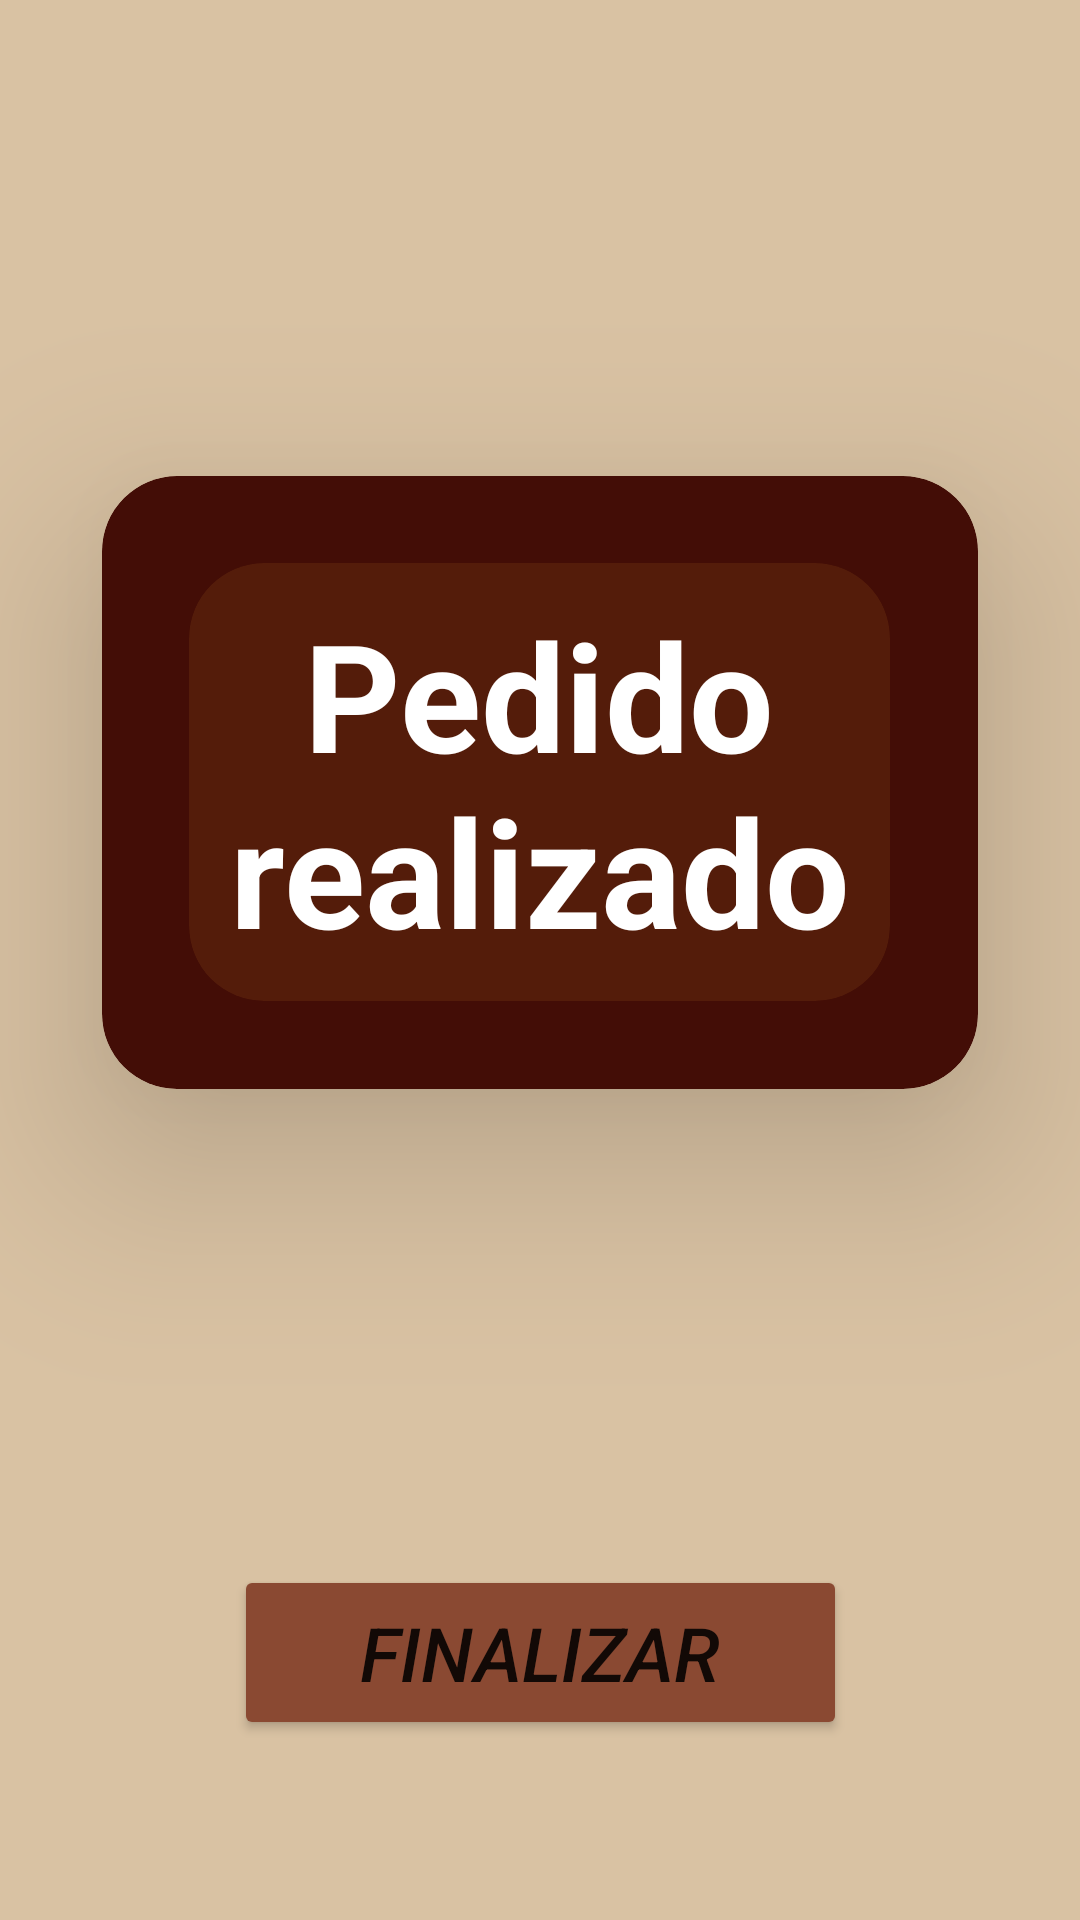

Layout XML and referenced resources for this Android screen:
<!-- AndroidManifest.xml: application theme AppTheme -->
<!-- res/layout/letrero.xml -->
<?xml version="1.0" encoding="utf-8"?>
<androidx.constraintlayout.widget.ConstraintLayout
    xmlns:android="http://schemas.android.com/apk/res/android"
    xmlns:app="http://schemas.android.com/apk/res-auto"
    xmlns:tools="http://schemas.android.com/tools"
    android:layout_width="match_parent"
    android:layout_height="match_parent"
    android:background="#D9C2A3"
    tools:context=".letrero">

    <androidx.cardview.widget.CardView
        android:id="@+id/tarjeta"
        android:layout_width="50mm"
        android:layout_height="35mm"
        app:cardBackgroundColor="#430D06"
        app:cardCornerRadius="25dp"
        app:cardElevation="40dp"
        app:layout_constraintBottom_toTopOf="@+id/regresar"
        app:layout_constraintEnd_toEndOf="parent"
        app:layout_constraintStart_toStartOf="parent"
        app:layout_constraintTop_toTopOf="parent">

        <FrameLayout
            android:layout_width="match_parent"
            android:layout_height="match_parent">

            <androidx.cardview.widget.CardView
                android:id="@+id/tarjeta2.0"
                android:layout_width="40mm"
                android:layout_height="25mm"
                android:layout_gravity="center"
                app:cardBackgroundColor="#541C0A"
                app:cardCornerRadius="25dp"
                app:cardElevation="0dp">

                <TextView
                    android:id="@+id/pedido"
                    android:layout_width="match_parent"
                    android:layout_height="match_parent"
                    android:gravity="center"
                    android:text="Pedido realizado"
                    android:textColor="@color/white"
                    android:textSize="50dp"
                    android:textStyle="bold" />

            </androidx.cardview.widget.CardView>
        </FrameLayout>
    </androidx.cardview.widget.CardView>

    <Button
        android:id="@+id/regresar"
        android:layout_width="35mm"
        android:layout_height="10mm"
        android:layout_marginBottom="60dp"
        android:text="FINALIZAR"
        android:textSize="25dp"
        android:textStyle="italic"
        android:backgroundTint="#8A4932"
        app:layout_constraintBottom_toBottomOf="parent"
        app:layout_constraintEnd_toEndOf="parent"
        app:layout_constraintStart_toStartOf="parent" />

</androidx.constraintlayout.widget.ConstraintLayout>
<!-- resources referenced by this layout -->
<resources>
  <style name="AppTheme" parent="Theme.MaterialComponents.Light.NoActionBar">
              <item name="colorPrimary">#5C3520</item>
              <item name="colorPrimaryDark">#3E2415</item>
              <item name="colorAccent">#B9825A</item>
          </style>
  <!-- not gathered from this repository: default colours our renderer supplied (Android Studio template values) -->
  <color name="white">#FFFFFFFF</color>
</resources>
